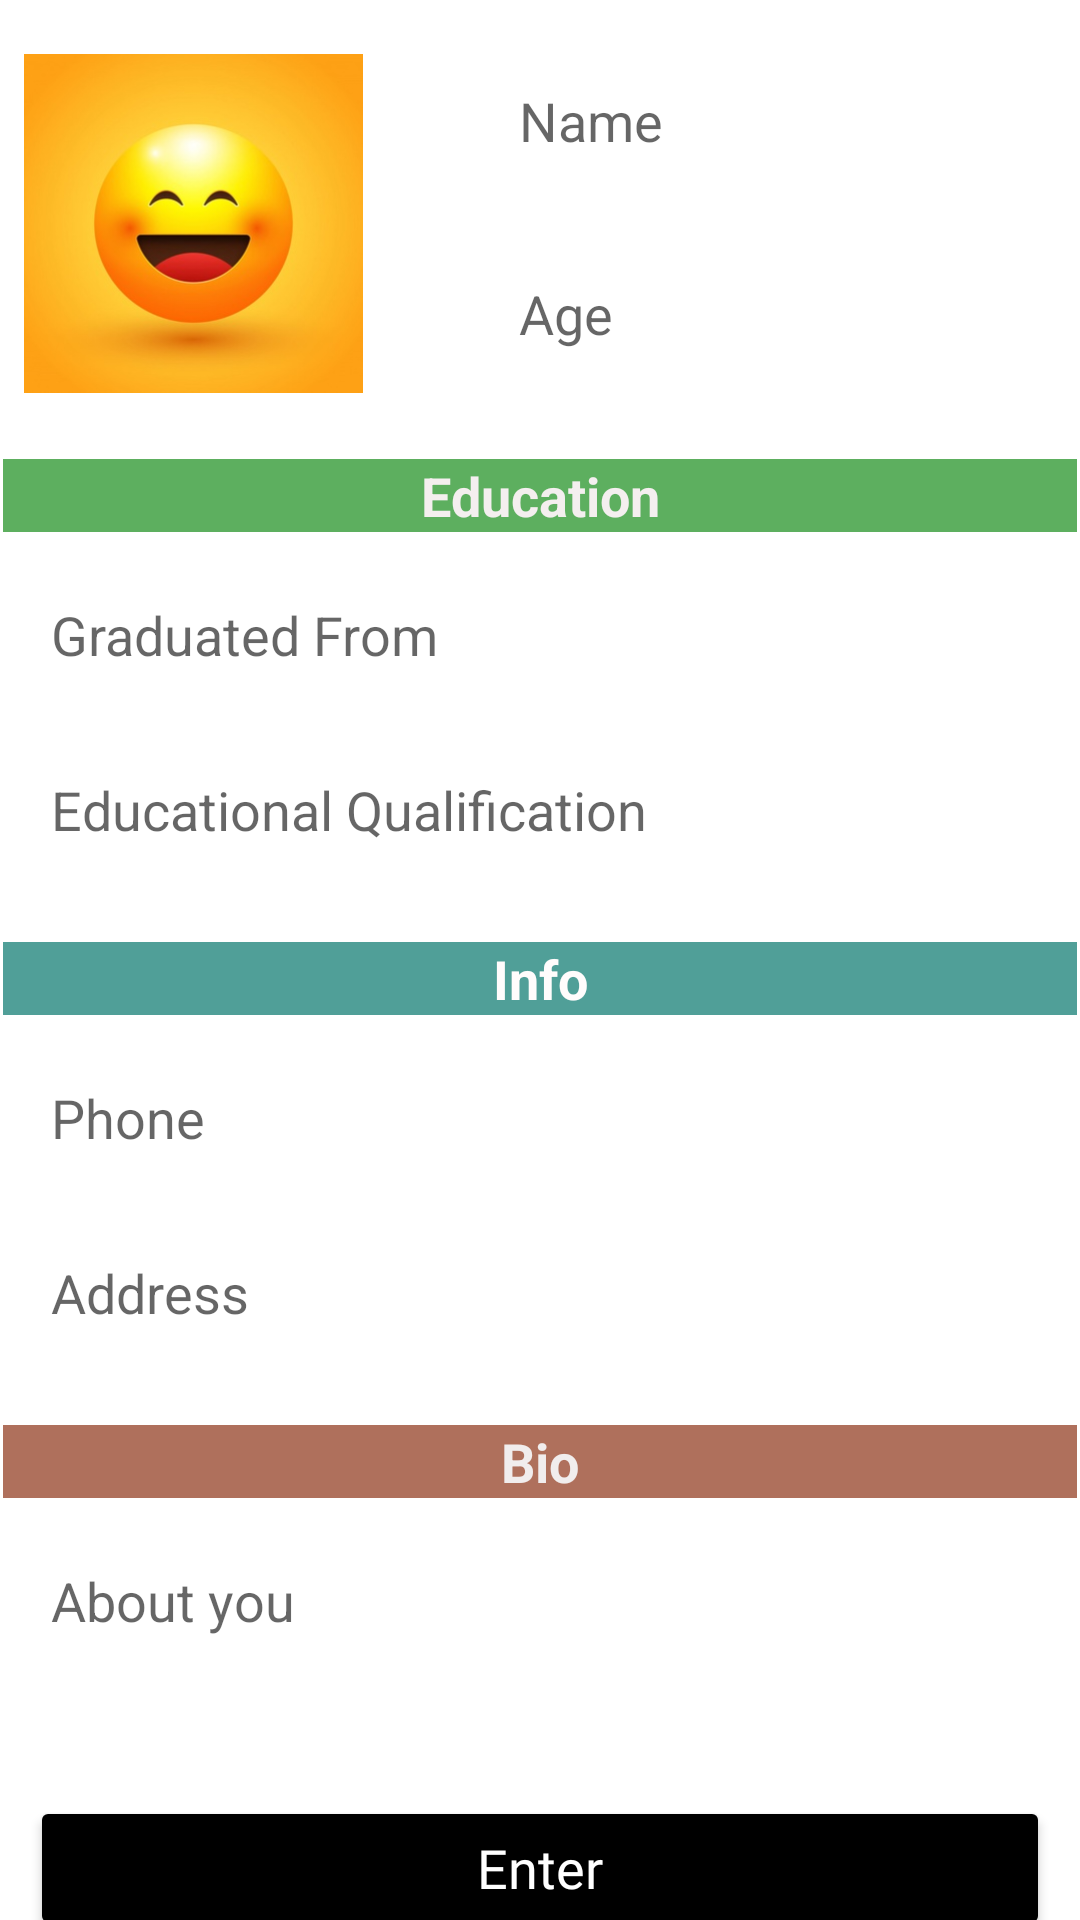

This screen was rendered from an Android layout file. Write that file and the resources it references.
<!-- AndroidManifest.xml: application theme Theme.HomeTutor -->
<!-- res/layout/fragment_post.xml -->
<?xml version="1.0" encoding="utf-8"?>
<androidx.constraintlayout.widget.ConstraintLayout xmlns:android="http://schemas.android.com/apk/res/android"
    xmlns:app="http://schemas.android.com/apk/res-auto"
    xmlns:tools="http://schemas.android.com/tools"
    android:layout_width="match_parent"
    android:layout_height="match_parent"
    tools:context=".fragments.PostFragment">

    <ImageView
        android:id="@+id/post_image"
        android:layout_width="113dp"
        android:layout_height="117dp"
        android:layout_marginStart="8dp"
        android:layout_marginTop="16dp"
        android:clickable="true"
        android:src="@drawable/happy_face"
        app:layout_constraintStart_toStartOf="parent"
        app:layout_constraintTop_toTopOf="parent"
        android:focusable="true" />

    <EditText
        android:id="@+id/post_name"
        android:layout_width="0dp"
        android:layout_height="wrap_content"
        android:layout_marginStart="40dp"
        android:layout_marginTop="16dp"
        android:layout_marginEnd="16dp"
        android:background="@drawable/edt_post"
        android:ems="10"
        android:hint="@string/hint_name"
        android:inputType="textPersonName"
        android:padding="12dp"
        app:layout_constraintEnd_toEndOf="parent"
        app:layout_constraintStart_toEndOf="@+id/post_image"
        app:layout_constraintTop_toTopOf="parent" />

    <EditText
        android:id="@+id/post_age"
        android:layout_width="0dp"
        android:layout_height="wrap_content"
        android:layout_marginStart="40dp"
        android:layout_marginTop="16dp"
        android:layout_marginEnd="16dp"
        android:background="@drawable/edt_post"
        android:ems="10"
        android:hint="@string/age"
        android:inputType="number"
        android:padding="12dp"
        app:layout_constraintEnd_toEndOf="parent"
        app:layout_constraintStart_toEndOf="@+id/post_image"
        app:layout_constraintTop_toBottomOf="@+id/post_name" />

    <TextView
        android:id="@+id/textView8"
        android:layout_width="0dp"
        android:layout_height="wrap_content"
        android:layout_marginStart="1dp"
        android:layout_marginTop="20dp"
        android:layout_marginEnd="1dp"
        android:background="#5DAF5F"
        android:fontFamily="sans-serif"
        android:gravity="center_horizontal"
        android:text="@string/Education"
        android:textColor="#F4EFEF"
        android:textSize="18sp"
        android:textStyle="bold"
        app:layout_constraintEnd_toEndOf="parent"
        app:layout_constraintHorizontal_bias="0.498"
        app:layout_constraintStart_toStartOf="parent"
        app:layout_constraintTop_toBottomOf="@+id/post_image" />

    <EditText
        android:id="@+id/post_graduate"
        android:layout_width="0dp"
        android:layout_height="wrap_content"
        android:layout_marginStart="5dp"
        android:layout_marginTop="10dp"
        android:layout_marginEnd="5dp"
        android:background="@drawable/edt_post"
        android:ems="10"
        android:hint="@string/graduated"
        android:inputType="textPersonName"
        android:padding="12dp"
        app:layout_constraintEnd_toEndOf="parent"
        app:layout_constraintHorizontal_bias="0.497"
        app:layout_constraintStart_toStartOf="parent"
        app:layout_constraintTop_toBottomOf="@+id/textView8" />

    <EditText
        android:id="@+id/post_qualification"
        android:layout_width="0dp"
        android:layout_height="wrap_content"
        android:layout_marginStart="5dp"
        android:layout_marginTop="10dp"
        android:layout_marginEnd="5dp"
        android:background="@drawable/edt_post"
        android:ems="10"
        android:hint="@string/qulification"
        android:inputType="textPersonName"
        android:padding="12dp"
        app:layout_constraintEnd_toEndOf="parent"
        app:layout_constraintHorizontal_bias="0.497"
        app:layout_constraintStart_toStartOf="parent"
        app:layout_constraintTop_toBottomOf="@+id/post_graduate" />

    <TextView
        android:id="@+id/textView9"
        android:layout_width="0dp"
        android:layout_height="wrap_content"
        android:layout_marginStart="1dp"
        android:layout_marginTop="20dp"
        android:layout_marginEnd="1dp"
        android:background="#509F98"
        android:fontFamily="sans-serif"
        android:gravity="center_horizontal"
        android:text="@string/Info"
        android:textColor="#FFFCFC"
        android:textSize="18sp"
        android:textStyle="bold"
        app:layout_constraintEnd_toEndOf="parent"
        app:layout_constraintHorizontal_bias="0.0"
        app:layout_constraintStart_toStartOf="parent"
        app:layout_constraintTop_toBottomOf="@+id/post_qualification" />

    <EditText
        android:id="@+id/post_phone"
        android:layout_width="0dp"
        android:layout_height="wrap_content"
        android:layout_marginStart="5dp"
        android:layout_marginTop="10dp"
        android:layout_marginEnd="5dp"
        android:background="@drawable/edt_post"
        android:ems="10"
        android:hint="@string/phone"
        android:inputType="phone"
        android:padding="12dp"
        app:layout_constraintEnd_toEndOf="parent"
        app:layout_constraintStart_toStartOf="parent"
        app:layout_constraintTop_toBottomOf="@+id/textView9" />

    <EditText
        android:id="@+id/post_address"
        android:layout_width="0dp"
        android:layout_height="wrap_content"
        android:layout_marginStart="5dp"
        android:layout_marginTop="10dp"
        android:layout_marginEnd="5dp"
        android:background="@drawable/edt_post"
        android:ems="10"
        android:hint="@string/address"
        android:inputType="textPersonName"
        android:padding="12dp"
        app:layout_constraintEnd_toEndOf="parent"
        app:layout_constraintStart_toStartOf="parent"
        app:layout_constraintTop_toBottomOf="@+id/post_phone" />

    <TextView
        android:id="@+id/textView10"
        android:layout_width="0dp"
        android:layout_height="wrap_content"
        android:layout_marginStart="1dp"
        android:layout_marginTop="20dp"
        android:layout_marginEnd="1dp"
        android:background="#AF705C"
        android:fontFamily="sans-serif"
        android:gravity="center_horizontal"
        android:text="@string/bio"
        android:textColor="#F1EDED"
        android:textSize="18sp"
        android:textStyle="bold"
        app:layout_constraintEnd_toEndOf="parent"
        app:layout_constraintHorizontal_bias="0.498"
        app:layout_constraintStart_toStartOf="parent"
        app:layout_constraintTop_toBottomOf="@+id/post_address" />

    <EditText
        android:id="@+id/post_about"
        android:layout_width="0dp"
        android:layout_height="wrap_content"
        android:layout_marginStart="5dp"
        android:layout_marginTop="10dp"
        android:layout_marginEnd="5dp"
        android:background="@drawable/edt_post"
        android:ems="10"
        android:gravity="start|top"
        android:hint="@string/baout"
        android:inputType="textMultiLine"
        android:lines="2"
        android:padding="12dp"
        app:layout_constraintEnd_toEndOf="parent"
        app:layout_constraintStart_toStartOf="parent"
        app:layout_constraintTop_toBottomOf="@+id/textView10" />

    <Button
        android:id="@+id/post_enter"
        android:layout_width="0dp"
        android:layout_height="wrap_content"
        android:layout_marginStart="10dp"
        android:layout_marginTop="20dp"
        android:layout_marginEnd="10dp"
        android:backgroundTint="@color/black"
        android:fontFamily="@font/acme"
        android:text="@string/enter"
        android:textAllCaps="false"
        android:textColor="#FFFFFF"
        android:textSize="18sp"
        app:cornerRadius="10dp"
        app:layout_constraintEnd_toEndOf="parent"
        app:layout_constraintStart_toStartOf="parent"
        app:layout_constraintTop_toBottomOf="@+id/post_about" />

</androidx.constraintlayout.widget.ConstraintLayout>
<!-- resources referenced by this layout -->
<resources>
  <color name="black">#FF000000</color>
  <!-- drawable happy_face: jpg bitmap (drawable, 17362 bytes) -->
  <string name="Education">Education</string>
  <string name="Info">Info</string>
  <string name="address">Address</string>
  <string name="age">Age</string>
  <string name="baout">About you</string>
  <string name="bio">Bio</string>
  <string name="enter">Enter</string>
  <string name="graduated">Graduated From</string>
  <string name="hint_name">Name</string>
  <string name="phone">Phone</string>
  <string name="qulification">Educational Qualification</string>
  <style name="Theme.HomeTutor" parent="Theme.MaterialComponents.DayNight.NoActionBar">
          
          <item name="colorPrimary">@color/purple_500</item>
          <item name="colorPrimaryVariant">@color/purple_700</item>
          <item name="colorOnPrimary">@color/white</item>
          
          <item name="colorSecondary">@color/teal_200</item>
          <item name="colorSecondaryVariant">@color/teal_700</item>
          <item name="colorOnSecondary">@color/black</item>
          
          <item name="android:statusBarColor" tools:targetApi="l">?attr/colorPrimaryVariant</item>
          
  
          <item name="android:windowContentTransitions">true</item>
      </style>
  <color name="purple_500">#FF6200EE</color>
  <color name="purple_700">#2196F3</color>
  <color name="white">#FFFFFFFF</color>
  <color name="teal_200">#03A9F4</color>
  <color name="teal_700">#FF018786</color>
</resources>
